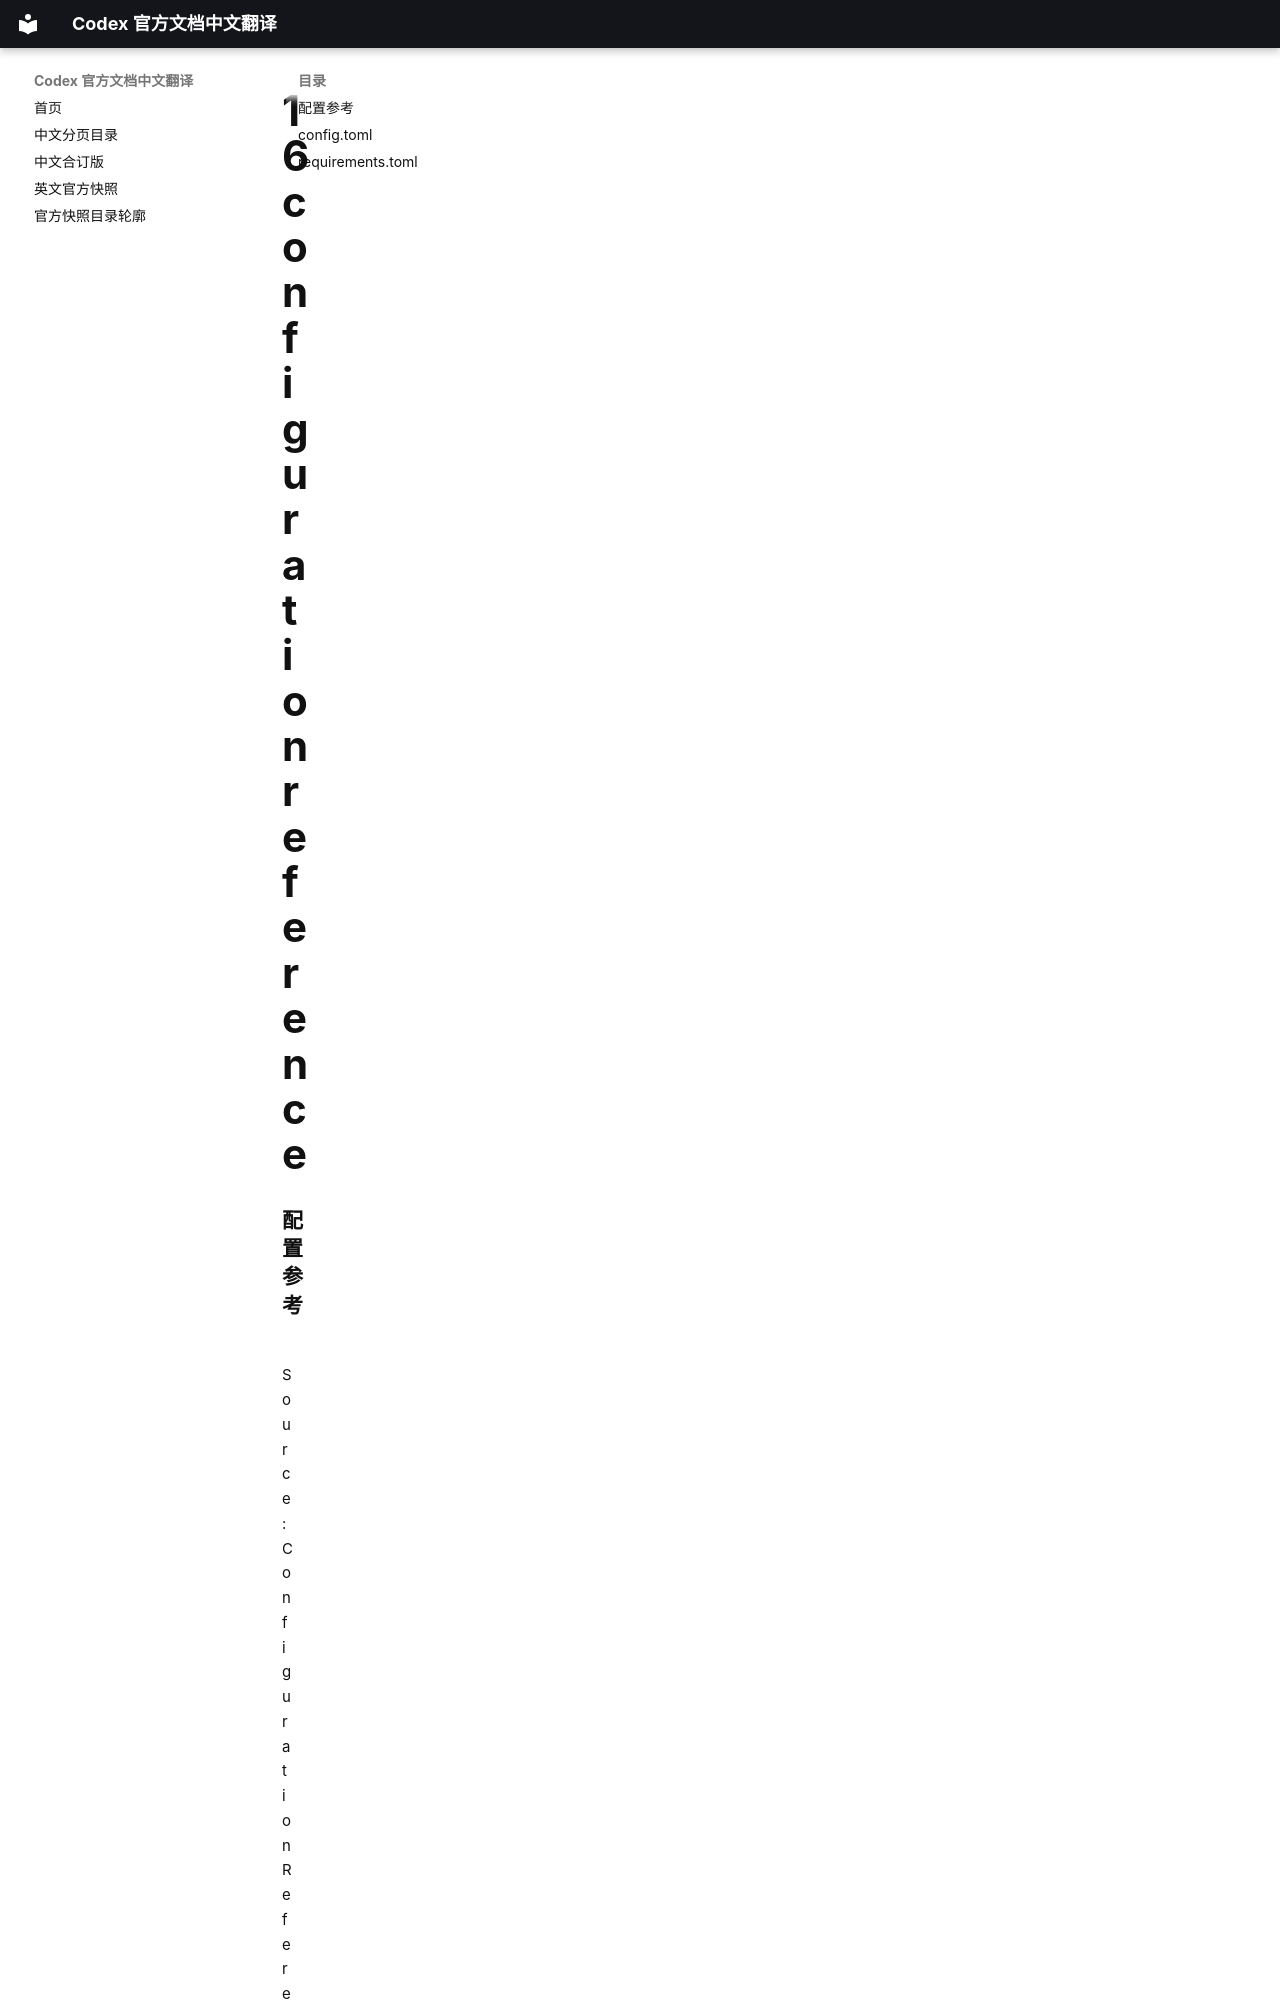

repository: ump90/codex_document · page: zh/pages/16-configuration-reference/index.html · generator: mkdocs

### 配置参考

Source: [Configuration Reference](https://developers.openai.com/codex/config-reference.md)

请将本页作为 Codex 配置文件的可搜索参考。有关概念性指导和示例，请先阅读 [配置基础](19-config-basics.md) 和 [高级配置](17-advanced-configuration.md)。
